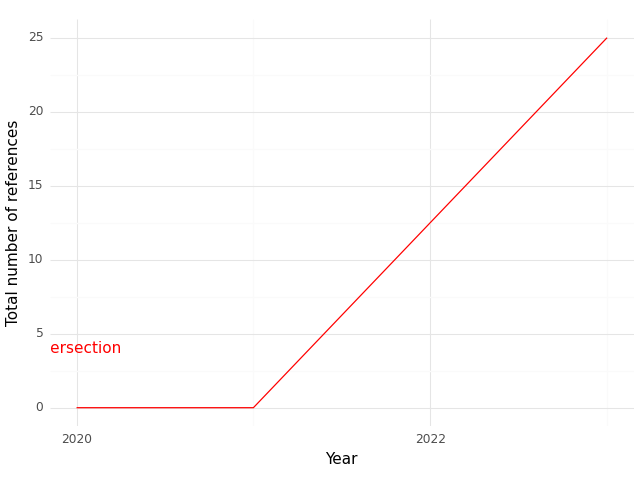

The data file committed next to this chart (first rows):
, Year, intersection
0, 2020, 0.0
1, 2021, 0.0
2, 2023, 25.0
